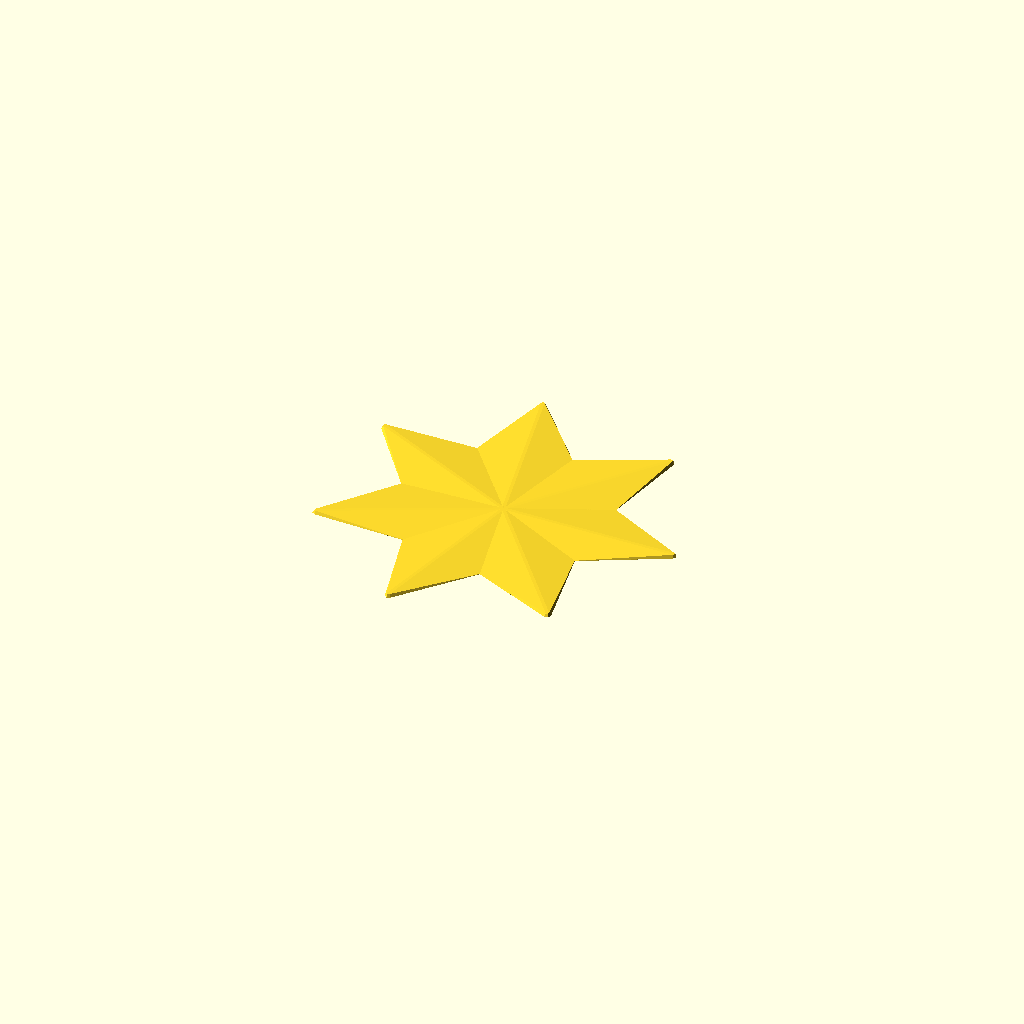
Cell 1 — every parameter at its default value.
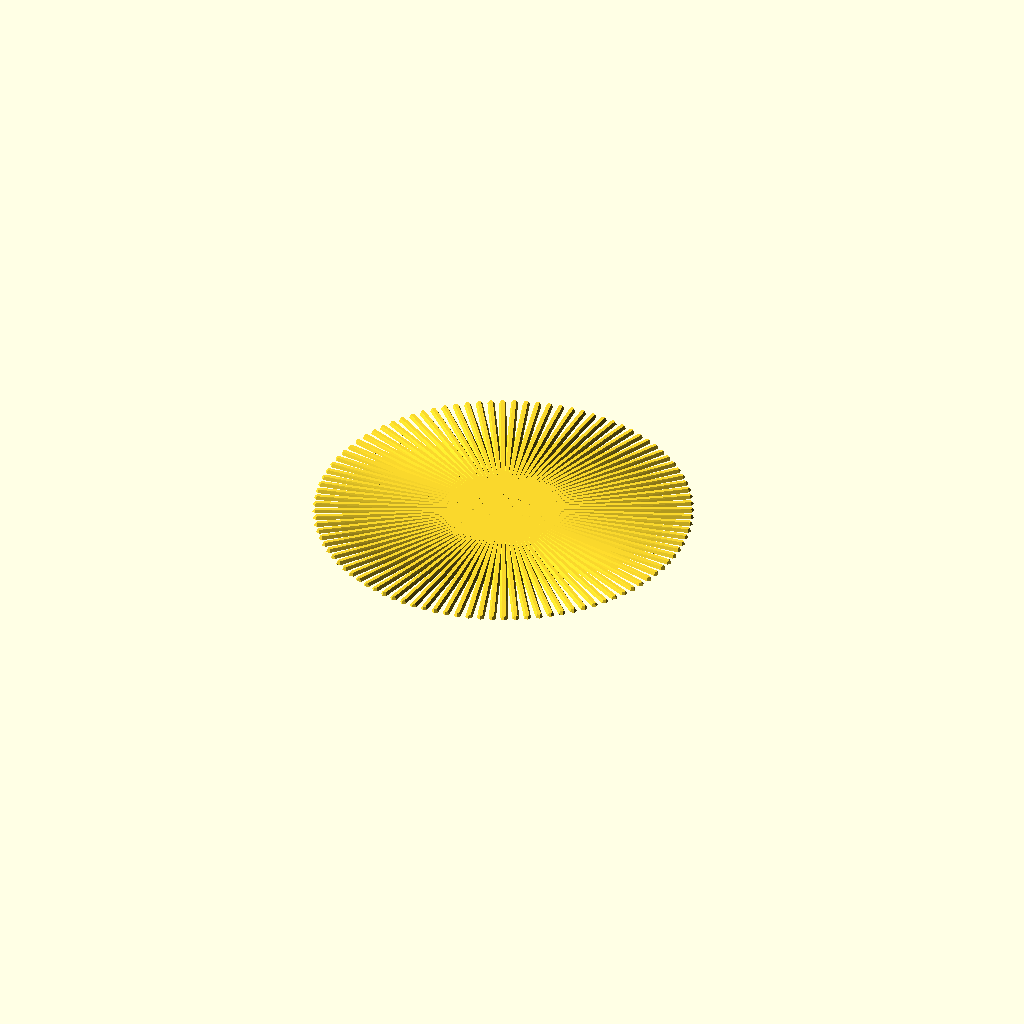
Cell 2 — NumberOfPoints set to 100, the other parameters unchanged.
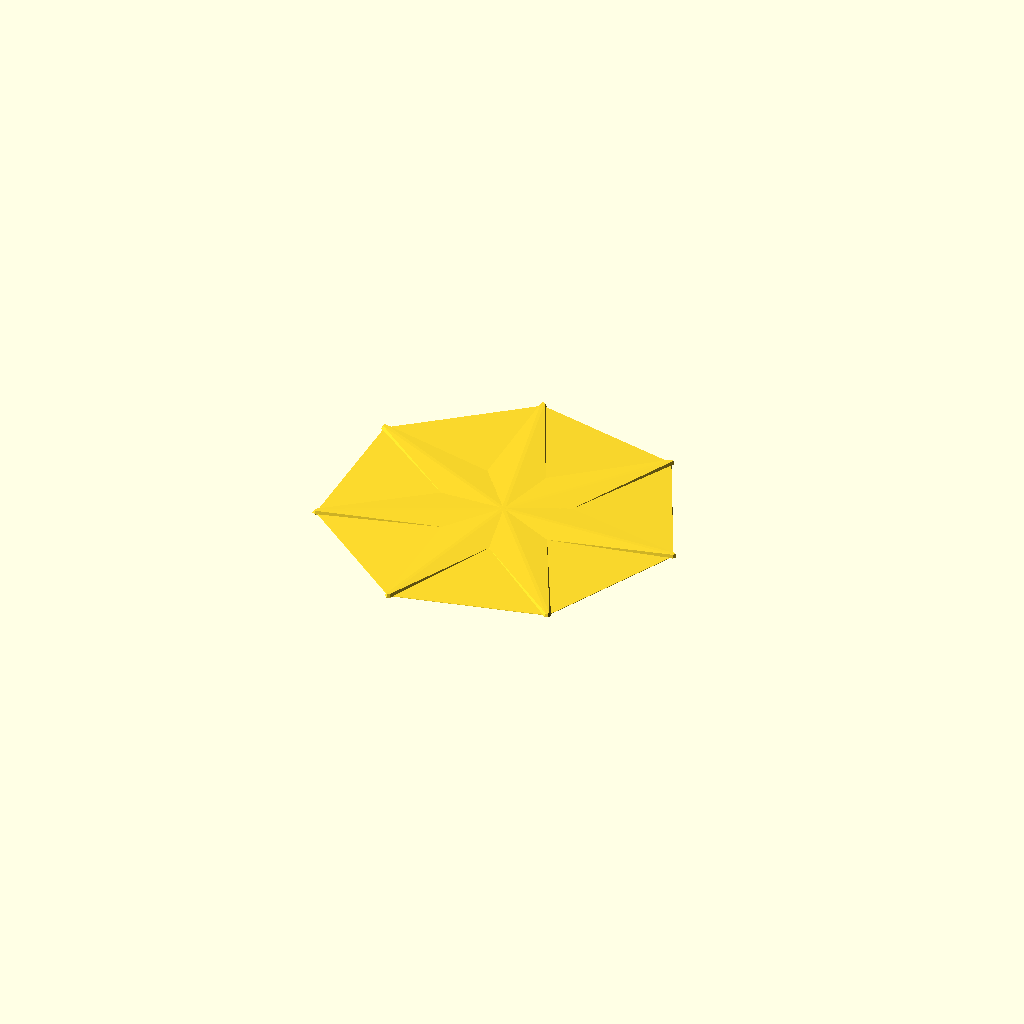
Cell 3 — LengthOfPoints set to 100, the other parameters unchanged.
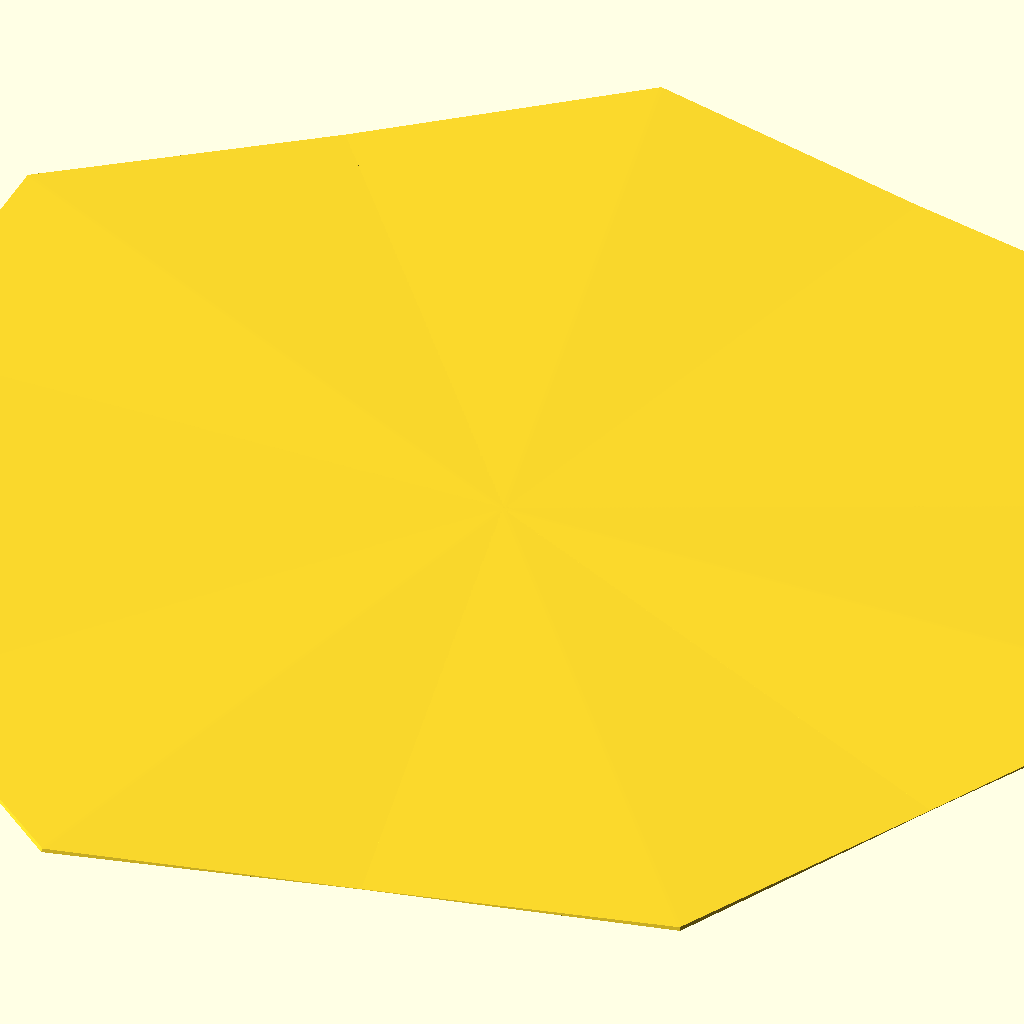
Cell 4 — TotalDiameterOfStar set to 200, the other parameters unchanged.
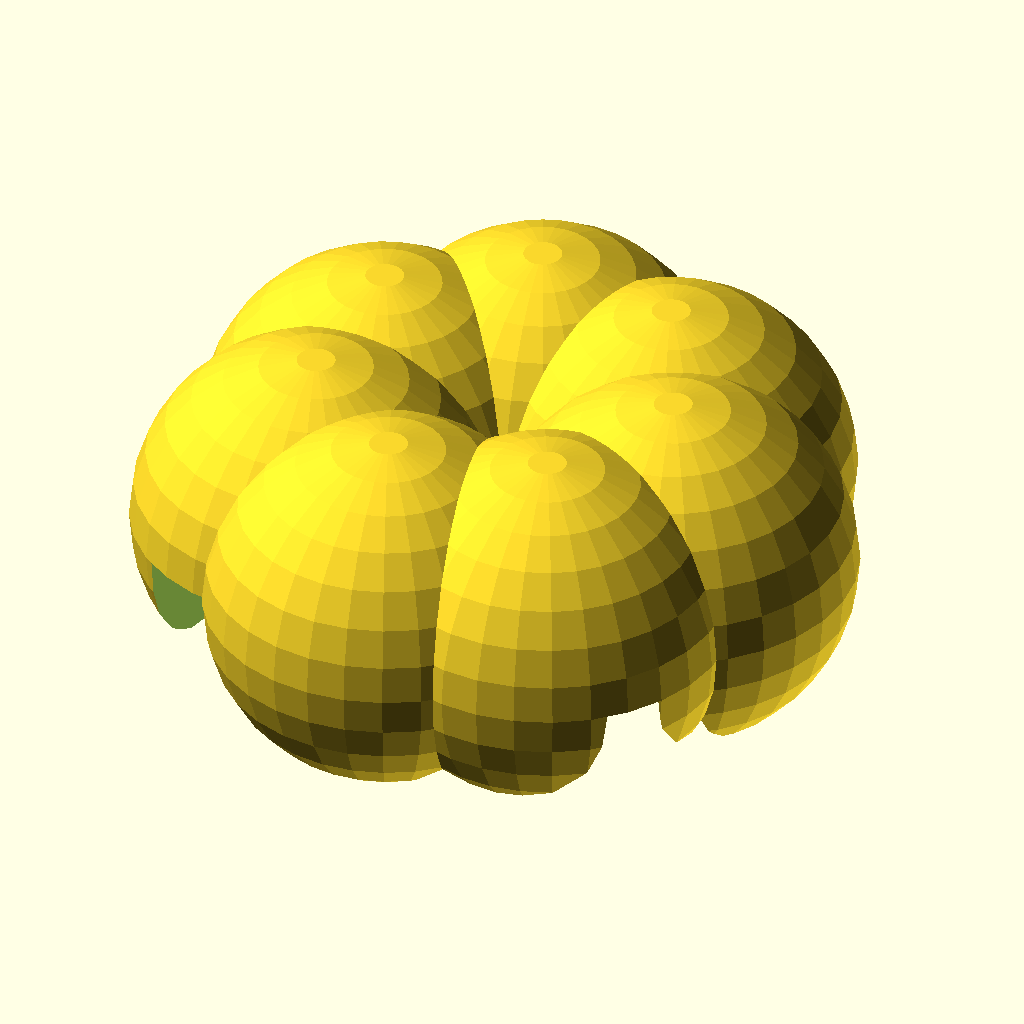
Cell 5: the same model with OutsidePointRoundnessHeight = 50.
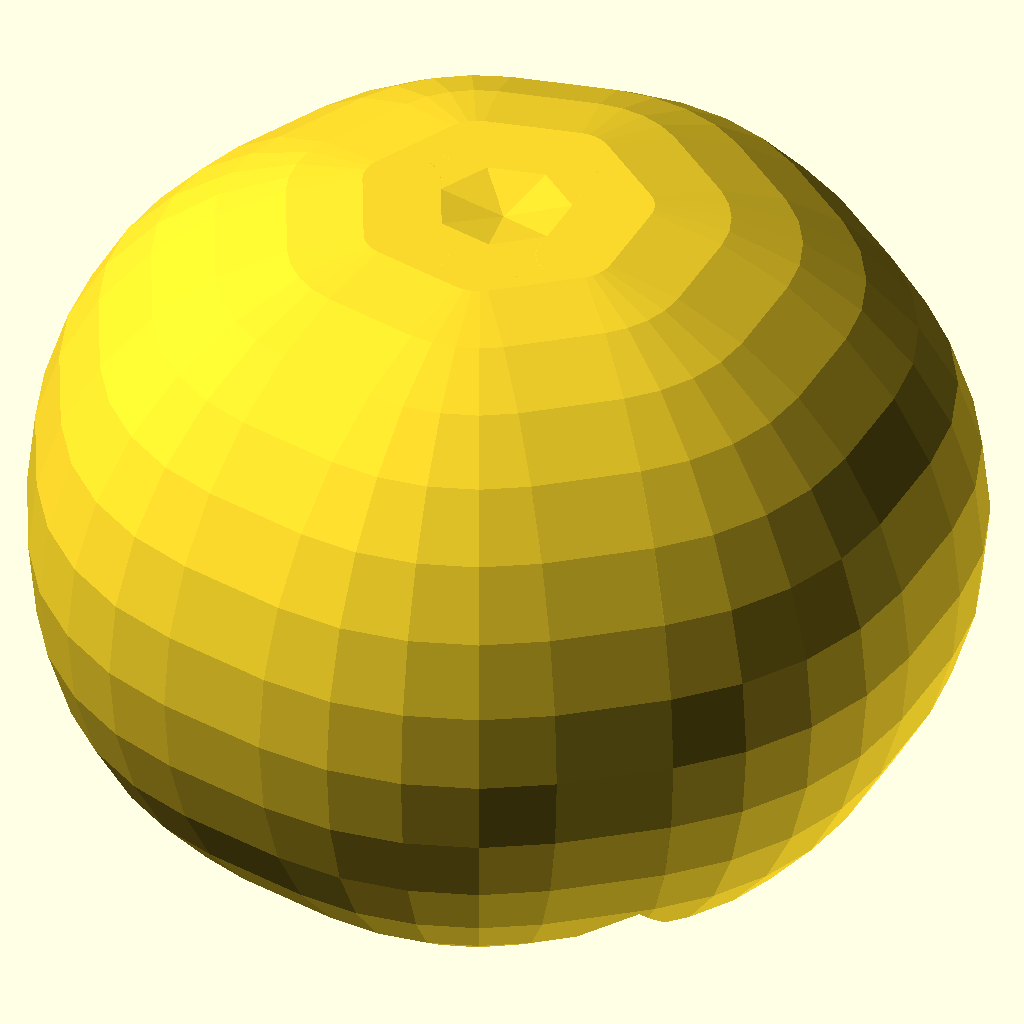
Cell 6 — MiddlepointRoudness set to 100, the other parameters unchanged.
All cells are drawn from one camera (rotation 55°, 0°, 25°, orthographic, colour scheme Cornfield), so only the parameter changes between them.
Source of the model, inputs/thingiverse/files/thing-2599253/files/stars3d.scad:


/*[ Star  variables ]*/
//  number of points
NumberOfPoints =7; // [3:100]

//  length of points
LengthOfPoints =20; // [1:100]

//  outside diameter of star
TotalDiameterOfStar =50; // [10:200]

//  outside point roundness / height
OutsidePointRoundnessHeight =1; // [.1:50]

//  middle point roudness / height
MiddlepointRoudness =.1; // [.1:100]

//  center point height
centerpointHeight =1; // [.1:100]

// Do you want the bottom cut flat?
flatBottom="flat"; // ["flat","round"]

if(flatBottom == "flat"){
    difference(){
        star3d(NumberOfPoints
            ,LengthOfPoints
            ,TotalDiameterOfStar
            ,OutsidePointRoundnessHeight
            ,MiddlepointRoudness
            ,centerpointHeight);
        translate([0,0,-50])cube([TotalDiameterOfStar*3,TotalDiameterOfStar*3,100],true);
}
}else{
    star3d(NumberOfPoints
    ,LengthOfPoints
    ,TotalDiameterOfStar
    ,OutsidePointRoundnessHeight
    ,MiddlepointRoudness
    ,centerpointHeight);
}

module star3d(points, pointLEngth,totaldiameter, pointroundness = 1,MiddlepointRoudness = .1,centerPointHeight = 1){
    innerpointPosition = (360/points)/2;
    for(i=[0:points]){
        outerpointPosistion = (i*360)/points;
       hull(){
    rotate([0,0,outerpointPosistion])
            translate([totaldiameter,0,0])
                sphere(pointroundness,true);
    rotate([0,0,outerpointPosistion+ innerpointPosition])
            translate([totaldiameter-pointLEngth,0,0])
                sphere(MiddlepointRoudness,true);
     rotate([0,0,outerpointPosistion- innerpointPosition])
            translate([totaldiameter-pointLEngth,0,0])
                sphere(MiddlepointRoudness,true);
           sphere(centerPointHeight,true);
        }
        
    }
}
Parameter table extracted from the source (name, type, default, range or options):
NumberOfPoints: number, default 7, range 3 to 100
LengthOfPoints: number, default 20, range 1 to 100
TotalDiameterOfStar: number, default 50, range 10 to 200
OutsidePointRoundnessHeight: number, default 1, range 0.1 to 50
MiddlepointRoudness: number, default 0.1, range 0.1 to 100
centerpointHeight: number, default 1, range 0.1 to 100
flatBottom: string, default "flat", options "flat", "round"
